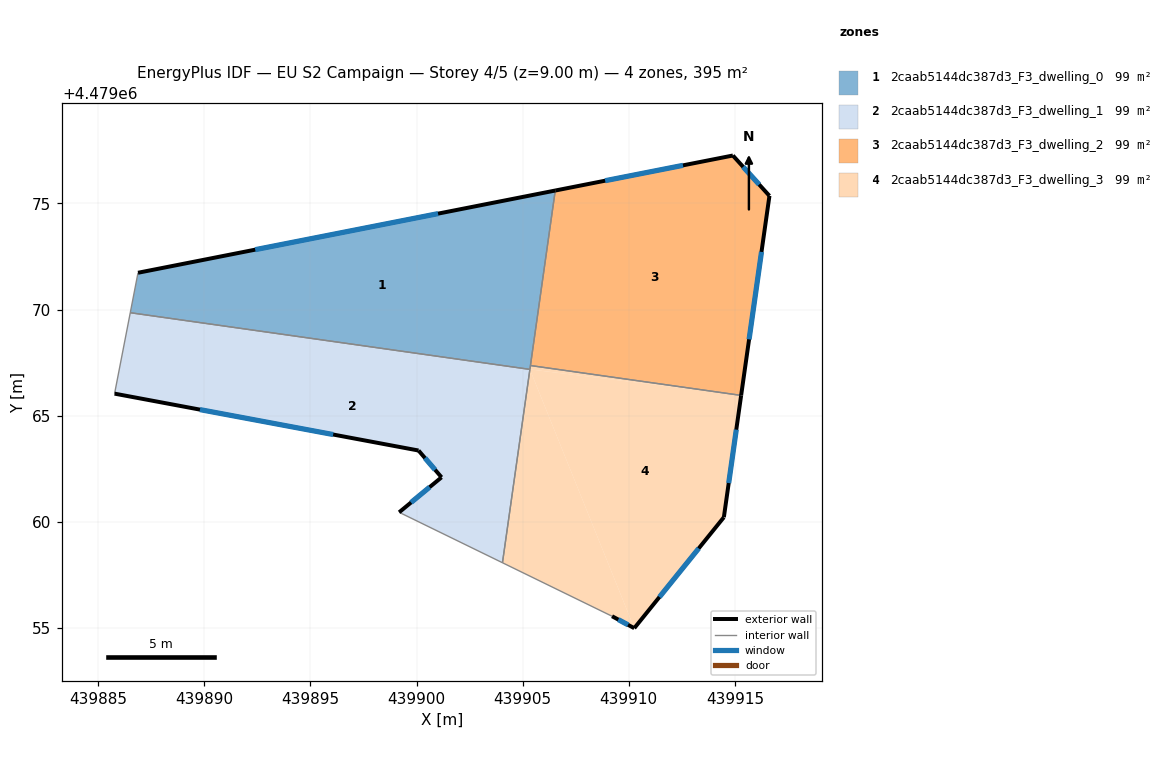
=== STOREY PLAN SPEC (per zone: floor XY polygon, exterior-wall plan segments, windows/doors) ===
zone 1: 2caab5144dc387d3_F3_dwelling_0  (98.8 m²)
  floor: (439905.34, 4479067.18) (439906.54, 4479075.61) (439886.87, 4479071.74) (439886.51, 4479069.85)
  exterior wall: (439886.87, 4479071.74) – (439906.54, 4479075.61)  [20.0 m]
    window: (439892.40, 4479072.82) – (439901.01, 4479074.52)  [11.5 m²]
  interior walls: 4
zone 2: 2caab5144dc387d3_F3_dwelling_1  (98.8 m²)
  floor: (439904.05, 4479058.07) (439905.34, 4479067.18) (439886.51, 4479069.85) (439885.77, 4479066.04) (439900.09, 4479063.36) (439901.18, 4479062.10) (439899.18, 4479060.45)
  exterior wall: (439899.18, 4479060.45) – (439901.18, 4479062.10)  [2.6 m]
    window: (439899.74, 4479060.91) – (439900.62, 4479061.63)  [1.5 m²]
  exterior wall: (439901.18, 4479062.10) – (439900.09, 4479063.36)  [1.7 m]
    window: (439900.87, 4479062.45) – (439900.40, 4479063.00)  [1.0 m²]
  exterior wall: (439900.09, 4479063.36) – (439885.77, 4479066.04)  [14.6 m]
    window: (439896.07, 4479064.11) – (439889.79, 4479065.29)  [8.4 m²]
  interior walls: 4
zone 3: 2caab5144dc387d3_F3_dwelling_2  (98.8 m²)
  floor: (439915.30, 4479065.96) (439916.63, 4479075.36) (439914.91, 4479077.26) (439906.54, 4479075.61) (439905.37, 4479067.36)
  exterior wall: (439906.54, 4479075.61) – (439914.91, 4479077.26)  [8.5 m]
    window: (439908.89, 4479076.07) – (439912.56, 4479076.80)  [4.9 m²]
  exterior wall: (439914.91, 4479077.26) – (439916.63, 4479075.36)  [2.6 m]
    window: (439915.39, 4479076.73) – (439916.15, 4479075.89)  [1.5 m²]
  exterior wall: (439916.63, 4479075.36) – (439915.30, 4479065.96)  [9.5 m]
    window: (439916.26, 4479072.72) – (439915.67, 4479068.60)  [5.5 m²]
  interior walls: 2
zone 4: 2caab5144dc387d3_F3_dwelling_3  (98.8 m²)
  floor: (439915.30, 4479065.96) (439905.37, 4479067.36) (439905.34, 4479067.18)
  floor: (439910.26, 4479054.99) (439905.34, 4479067.18) (439904.05, 4479058.07) (439909.21, 4479055.55)
  floor: (439910.26, 4479054.99) (439914.48, 4479060.21) (439915.30, 4479065.96) (439905.34, 4479067.18)
  exterior wall: (439915.30, 4479065.96) – (439914.48, 4479060.21)  [5.8 m]
    window: (439915.07, 4479064.34) – (439914.71, 4479061.83)  [3.3 m²]
  exterior wall: (439914.48, 4479060.21) – (439910.26, 4479054.99)  [6.7 m]
    window: (439913.30, 4479058.74) – (439911.45, 4479056.45)  [3.9 m²]
  exterior wall: (439910.26, 4479054.99) – (439909.21, 4479055.55)  [1.2 m]
    window: (439909.97, 4479055.14) – (439909.51, 4479055.39)  [0.7 m²]
  interior walls: 4

=== DERIVED (storey summary) ===
Building: EU S2 Campaign
Storey: 4 of 5  (floor level z = 9.00 m)
Storey gross floor area: 395.1 m²
Zones on this storey: 4
  - 2caab5144dc387d3_F3_dwelling_0: floor 98.8 m²; exterior wall 20.0 m (60.1 m²); 1 window(s) 11.5 m²; WWR 19.2%
  - 2caab5144dc387d3_F3_dwelling_1: floor 98.8 m²; exterior wall 18.8 m (56.5 m²); 3 window(s) 10.8 m²; WWR 19.2%
  - 2caab5144dc387d3_F3_dwelling_2: floor 98.8 m²; exterior wall 20.6 m (61.8 m²); 3 window(s) 11.9 m²; WWR 19.2%
  - 2caab5144dc387d3_F3_dwelling_3: floor 98.8 m²; exterior wall 13.7 m (41.1 m²); 3 window(s) 7.9 m²; WWR 19.2%
Zone adjacency (shared interzone walls):
  - 2caab5144dc387d3_F3_dwelling_0 ↔ 2caab5144dc387d3_F3_dwelling_1
  - 2caab5144dc387d3_F3_dwelling_0 ↔ 2caab5144dc387d3_F3_dwelling_2
  - 2caab5144dc387d3_F3_dwelling_0 ↔ 2caab5144dc387d3_F3_dwelling_3
  - 2caab5144dc387d3_F3_dwelling_1 ↔ 2caab5144dc387d3_F3_dwelling_3
  - 2caab5144dc387d3_F3_dwelling_2 ↔ 2caab5144dc387d3_F3_dwelling_3